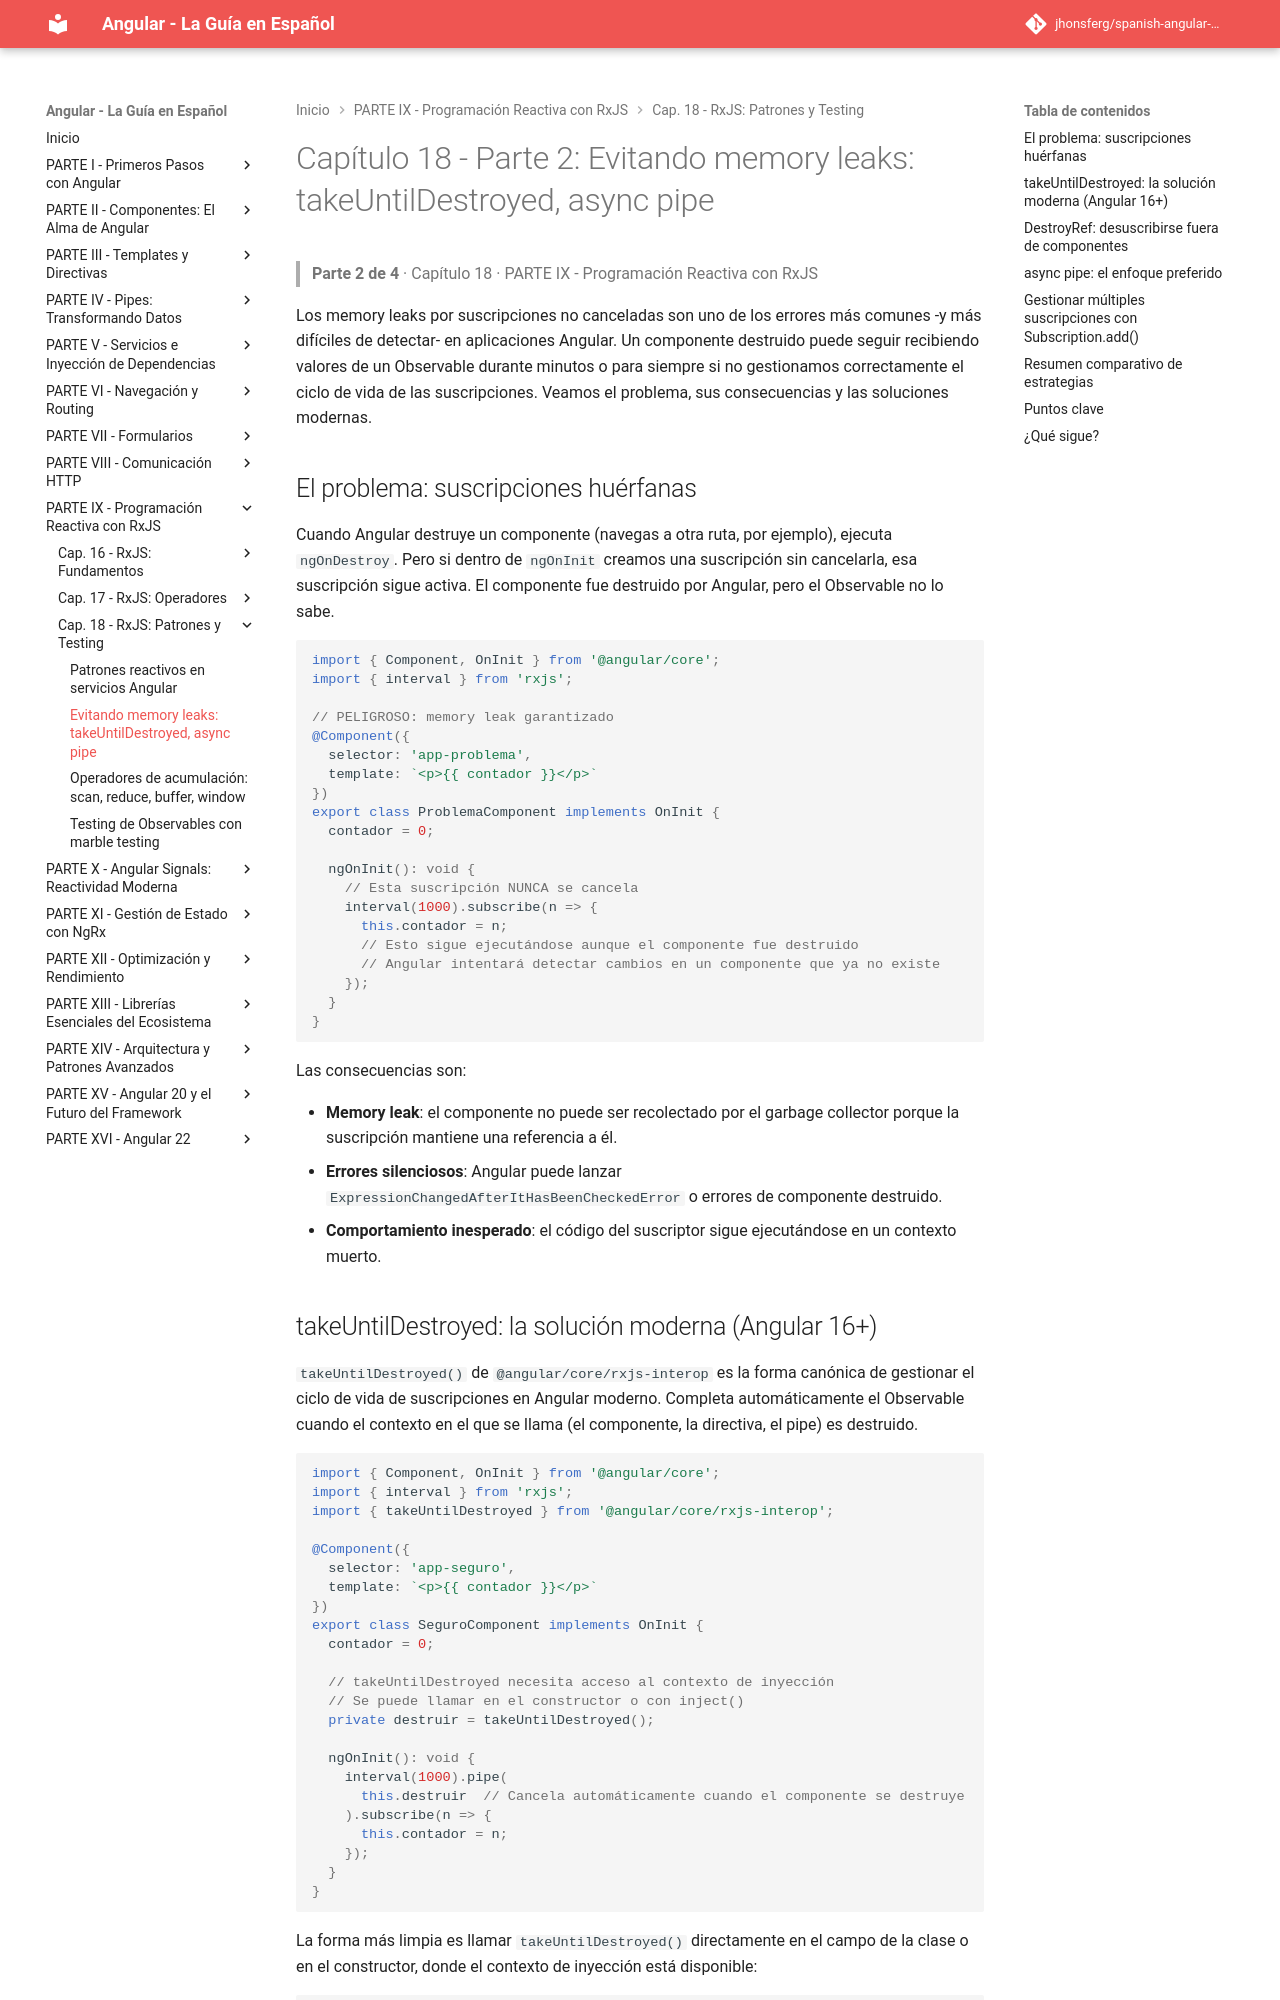

repository: jhonsferg/spanish-angular-guide · page: 18-rxjs-patrones-y-testing/2-evitando-memory-leaks-takeuntildestroyed-async-pipe/index.html · generator: mkdocs

# Capítulo 18 - Parte 2: Evitando memory leaks: takeUntilDestroyed, async pipe

> **Parte 2 de 4** · Capítulo 18 · PARTE IX - Programación Reactiva con RxJS

Los memory leaks por suscripciones no canceladas son uno de los errores más comunes -y más difíciles de detectar- en aplicaciones Angular. Un componente destruido puede seguir recibiendo valores de un Observable durante minutos o para siempre si no gestionamos correctamente el ciclo de vida de las suscripciones. Veamos el problema, sus consecuencias y las soluciones modernas.

## El problema: suscripciones huérfanas

Cuando Angular destruye un componente (navegas a otra ruta, por ejemplo), ejecuta `ngOnDestroy`. Pero si dentro de `ngOnInit` creamos una suscripción sin cancelarla, esa suscripción sigue activa. El componente fue destruido por Angular, pero el Observable no lo sabe.

```typescript
import { Component, OnInit } from '@angular/core';
import { interval } from 'rxjs';

// PELIGROSO: memory leak garantizado
@Component({
  selector: 'app-problema',
  template: `<p>{{ contador }}</p>`
})
export class ProblemaComponent implements OnInit {
  contador = 0;

  ngOnInit(): void {
    // Esta suscripción NUNCA se cancela
    interval(1000).subscribe(n => {
      this.contador = n;
      // Esto sigue ejecutándose aunque el componente fue destruido
      // Angular intentará detectar cambios en un componente que ya no existe
    });
  }
}
```

Las consecuencias son:

- **Memory leak**: el componente no puede ser recolectado por el garbage collector porque la suscripción mantiene una referencia a él.
- **Errores silenciosos**: Angular puede lanzar `ExpressionChangedAfterItHasBeenCheckedError` o errores de componente destruido.
- **Comportamiento inesperado**: el código del suscriptor sigue ejecutándose en un contexto muerto.
